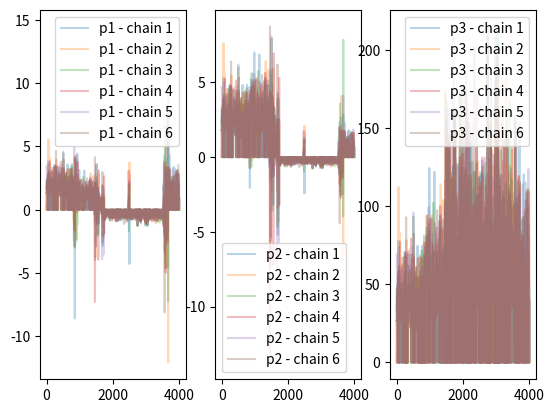
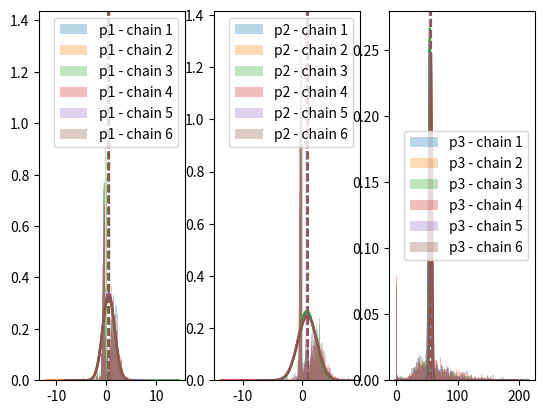

Python code for these plots, in order:
"""
[redacted]
Including noise variance as a fitting parameter - requires a prior on the noise
"""
import numpy as np
import scipy.stats as st
import matplotlib.pyplot as plt

np.random.seed(314)     # Set random seed for testing

# Model
# Start with a simple linear model
def lin_func(x,t):
    m, b = t
    return m*x + b

def lin_func_n(x,t):
    m, b, sigma_n = t
    noise = np.random.normal(0.0, sigma_n, len(x))
    return m*x + b + noise

# Generate a straight line with noise
x = np.linspace(0,10,1000)
m = 2.0
b = 1.5
y = lin_func(x, [m,b])

sigma_n = 5.0
noise = np.random.normal(0.0, sigma_n, len(x))

data = y + noise

data_n = lin_func_n(x,[m,b,sigma_n])

# plt.plot(x, data)
# plt.plot(x, data_n)
# plt.xlabel("x")
# plt.ylabel("y")
# plt.show()

# Prior(s)
# Assume normal priors for now
def log_prior(x, prior_mean, prior_std):
     return st.norm.logpdf(x, loc=prior_mean, scale=prior_std)

prior_mean = np.array([0.0, 0.0])
prior_std = np.array([1.0, 1.0])

mean_noise = 0.0
sigma_noise = 1.0


# Likelihood
def log_likelihood(func, x , t, y, sigma):
     f = func(x,t)
     return -1.0/(2.0*sigma**2)*np.sum((f - y)**2)

# Posterior
def log_posterior(log_likelihood, log_prior):
     return log_likelihood + log_prior

# Standard DE-MC
# Number of DE-MC iterations (generations)
n_iter = 5000

# Number of MCMC chains
N = 6

# Number of parameters (d)
dims = 3

# DE-MC parameters
gamma = 2.38/np.sqrt(2.0*dims)

# Initial parameter values
x0 = np.array(np.random.normal(size=dims))

# Initialise chain state matrix
# This is an N x dims matrix
X = np.zeros((N,dims))
for i in range(N):
    X[i][:2] = np.random.normal(size=2)
    X[i][2] = np.random.exponential()

print(X)

# Chain updates
# Generate a proposal: xp = xi + gamma*(x_R1 - x_R2) + e
# Here e is 0
# for i in range(N):
# Choose from current states without replacement
samples = np.zeros((n_iter,N,dims))
samples[0] = X

states = np.arange(N)
counter = np.zeros(N)
for i in range(1,n_iter):                               # Loop through iterations
    X_new = np.zeros((N,dims))
    for j in range(N):                                  # Loop through chains
        x_R = np.random.choice(np.delete(states,j), 2)  # Select 2 chains at random
        R = X[x_R[0]] - X[x_R[1]]                       # Calculate the difference vector
        x_p = X[j] + gamma*R                            # Generate proposal

        if x_p[2] <= 0.0:
            continue
        # Calculate acceptance ratio, r
        r_i = log_likelihood(lin_func_n, x, X[j], data, X[j][2]) + log_prior(X[j][0], prior_mean[0], prior_std[0]) \
                                                                 + log_prior(X[j][1], prior_mean[1], prior_std[1]) \
                                                                 + st.expon.logpdf(X[j][2])
        
        r_p = log_likelihood(lin_func_n, x, x_p, data, x_p[2]) + log_prior(x_p[0], prior_mean[0], prior_std[0]) \
                                                               + log_prior(x_p[1], prior_mean[1], prior_std[1]) \
                                                               + st.expon.logpdf(x_p[2])

        r = np.exp(r_p - r_i)

        # Accept or reject proposal
        if np.random.rand() <= min(1, r):
            X_new[j] = x_p
            counter[j] = counter[j] + 1
        else:
            X_new[j] = X[j]

    samples[i] = X_new
    X = X_new

# Acceptance Rate
acceptance_rate = [counter[i]/n_iter for i in range(N)]
for i in range(N):
    print(f"Acceptance rate for chain {i+1} = {round(acceptance_rate[i]*100, 2)} %")

print(np.shape(samples))

burn = 1000
samples = samples[burn:]

p1 = np.array([samples[i][:,0] for i in range(n_iter-burn)]).T
p2 = np.array([samples[i][:,1] for i in range(n_iter-burn)]).T
p3 = np.array([samples[i][:,2] for i in range(n_iter-burn)]).T

print(np.shape(p1))

# Trace plots for all N chains
fig, axs = plt.subplots(1,dims)
for i in range(N):
    # p1
    axs[0].plot(p1[i], alpha=0.3, label=f"p1 - chain {i+1}")
    # p2
    axs[1].plot(p2[i], alpha=0.3, label=f"p2 - chain {i+1}")
    # p3
    axs[2].plot(p3[i], alpha=0.3, label=f"p3 - chain {i+1}")

for ax in axs:
    ax.legend()
plt.show()

# Histogram of accepted samples for all N chains

fig, axs = plt.subplots(1,dims)
for i in range(N):
    # p1
    axs[0].hist(p1[i], density=True, bins=100, color=f"C{i}", alpha=0.3, label=f"p1 - chain {i+1}")
    xd = np.linspace(min(p1[i]), max(p1[i]), 1000)
    p_cov = np.cov(p1[i], p2[i])
    axs[0].plot(xd, st.norm.pdf(xd, loc = np.mean(p1[i]), scale=np.sqrt(p_cov[0,0])), color=f"C{i}")
    axs[0].axvline(np.mean(p1[i]), ls="--", color=f"C{i}")
    # p2
    xd = np.linspace(min(p2[i]), max(p2[i]), 1000)
    axs[1].hist(p2[i], density=True, bins=100, color=f"C{i}", alpha=0.3, label=f"p2 - chain {i+1}")
    axs[1].plot(xd, st.norm.pdf(xd, loc = np.mean(p2[i]), scale=np.sqrt(p_cov[1,1])), color=f"C{i}")
    axs[1].axvline(np.mean(p2[i]), ls="--", color=f"C{i}")
    # p3
    xd = np.linspace(min(p3[i]), max(p3[i]), 1000)
    axs[2].hist(p3[i], density=True, bins=100, color=f"C{i}", alpha=0.3, label=f"p3 - chain {i+1}")
    axs[2].plot(xd, st.norm.pdf(xd, loc = np.mean(p3[i]), scale=np.sqrt(p_cov[1,1])), color=f"C{i}")
    axs[2].axvline(np.mean(p3[i]), ls="--", color=f"C{i}")

for ax in axs:
    ax.legend()
plt.show()

for i in range(N):
    print(np.mean(p1[i]), np.mean(p2[i]), np.mean(p3[i]))

# # # Choose a chain at random for the analysis
# # c = np.random.choice(states)
# # print(f"Doing analysis using chain {c}")

# # # Trace plots
# # fig, axs = plt.subplots(1,dims)
# # axs[0].plot(p1[c])
# # axs[1].plot(p2[c])
# # axs[2].plot(p3[c])

# # plt.show()

# # p_means = np.array([np.mean(p1[c]), np.mean(p2[c]), np.mean(p3[c])])
# # p_cov = np.cov(p1[c], p2[c], p3[c]], rowvar=False)

# # fit = lin_func(x, [np.mean(p1[c]), np.mean(p2[c])])

# # # Draw samples from posterior
# # post_samples = st.multivariate_normal.rvs(p_means, p_cov, size=1000)

# # model_samples = [lin_func(x, s[:2]) for s in post_samples]

# # xd1 = np.linspace(min(p1[c]), max(p1[c]), 1000)
# # xd2 = np.linspace(min(p2[c]), max(p2[c]), 1000)
# # xd2 = np.linspace(min(p2[c]), max(p2[c]), 1000)


# # fig, axs = plt.subplots(1,2)
# # axs[0].hist(p1[c], bins=50, density=True)
# # axs[0].plot(xd1, st.norm.pdf(xd1, loc = p_means[0], scale = p_cov[0,0]))
# # axs[1].hist(p2[c], bins=50, density=True)
# # axs[1].plot(xd2, st.norm.pdf(xd2, loc = p_means[1], scale = p_cov[1,1]))
# # axs[2].hist(p2[c], bins=50, density=True)
# # axs[2].plot(xd2, st.norm.pdf(xd2, loc = p_means[1], scale = p_cov[2,2]))

# # plt.show()

# # fig, axs = plt.subplots(1,1)
# # axs.scatter(x, data, color="tab:red", s=2, zorder=2, label="Data with noise")
# # axs.plot(x, y, color="tab:red", zorder=3, label="Original Data" )
# # axs.plot(x, fit, color="k", zorder=3, label="MAP Fit")

# # for i, s in enumerate(model_samples):
# #     if i == 1:
# #         axs.plot(x, s, color="tab:green", alpha=0.3, label="Samples")
# #     else:
# #         axs.plot(x, s, color="tab:green", alpha=0.3)

# # axs.legend()
# # plt.show()

